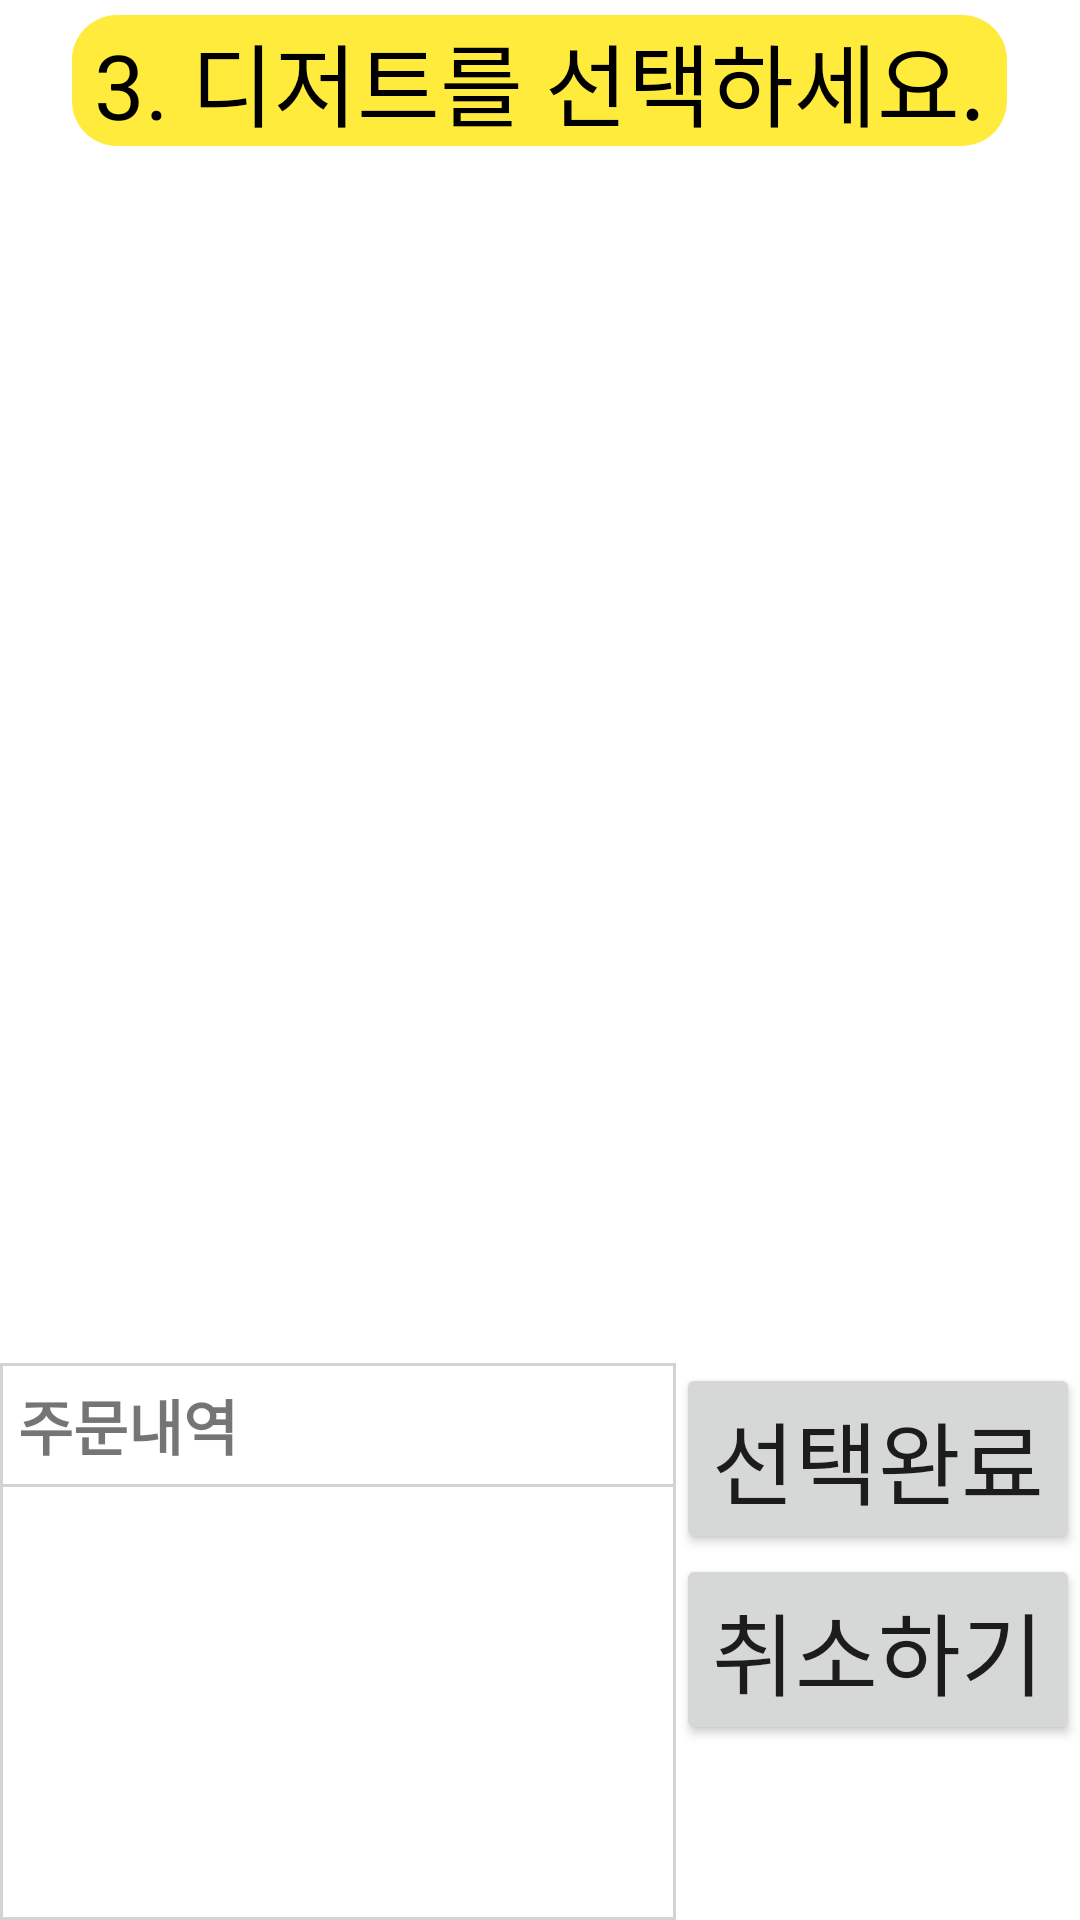

Write the Android layout XML for this screen, with the resource values it uses.
<!-- AndroidManifest.xml: application theme Theme.KNU_FinalProject -->
<!-- res/layout/activity_dessert_menu.xml -->
<?xml version="1.0" encoding="utf-8"?>
<LinearLayout xmlns:android="http://schemas.android.com/apk/res/android"
    xmlns:tools="http://schemas.android.com/tools"
    android:layout_width="match_parent"
    android:layout_height="match_parent"
    android:orientation="vertical"
    tools:ignore="MissingDefaultResource">

    <TextView
        android:id="@+id/help_msg_txt"
        android:layout_width="wrap_content"
        android:layout_height="wrap_content"
        android:layout_gravity="center"
        android:layout_marginTop="5dp"
        android:layout_marginBottom="5dp"
        android:background="@drawable/help_msg"
        android:text=" 3. 디저트를 선택하세요. "
        android:textColor="#000000"
        android:textSize="30dp"
        android:visibility="visible" />

    <LinearLayout
        android:layout_width="match_parent"
        android:layout_height="0dp"
        android:layout_weight="2">

        <androidx.recyclerview.widget.RecyclerView
            android:id="@+id/easy_dessert_recyclerview"
            android:layout_width="match_parent"
            android:layout_height="match_parent" />

    </LinearLayout>

    <LinearLayout
        android:layout_width="match_parent"
        android:layout_height="0dp"
        android:layout_weight="1"
        android:orientation="vertical">

        <LinearLayout
            android:layout_width="match_parent"
            android:layout_height="match_parent"
            android:layout_marginTop="10dp"
            android:background="#D3D3D3"
            android:orientation="horizontal">

            <LinearLayout
                android:layout_width="wrap_content"
                android:layout_height="match_parent"
                android:layout_margin="1dp"
                android:layout_weight="1"
                android:orientation="vertical">

                <TextView
                    android:layout_width="match_parent"
                    android:layout_height="wrap_content"
                    android:layout_marginBottom="1dp"
                    android:background="@color/white"
                    android:padding="5dp"
                    android:text="주문내역"
                    android:textSize="20dp"
                    android:textStyle="bold" />

                <androidx.recyclerview.widget.RecyclerView
                    android:id="@+id/easy_orderList_dessert"
                    android:layout_width="match_parent"
                    android:layout_height="match_parent"
                    android:background="@color/white"
                    android:padding="5dp"
                    android:textSize="20dp" />

            </LinearLayout>

            <LinearLayout
                android:layout_width="wrap_content"
                android:layout_height="match_parent"
                android:background="@color/white"
                android:orientation="vertical">

                <Button
                    android:id="@+id/dessert_complete_btn"
                    android:layout_width="wrap_content"
                    android:layout_height="wrap_content"
                    android:text="선택완료"
                    android:textSize="30dp" />

                <Button
                    android:id="@+id/dessert_cancle_btn"
                    android:layout_width="wrap_content"
                    android:layout_height="wrap_content"
                    android:text="취소하기"
                    android:textSize="30dp" />


            </LinearLayout>
        </LinearLayout>


    </LinearLayout>


</LinearLayout>
<!-- resources referenced by this layout -->
<resources>
  <color name="white">#FFFFFFFF</color>
  <!-- drawable help_msg (drawable) -->
  <?xml version="1.0" encoding="utf-8"?>
  <shape xmlns:android="http://schemas.android.com/apk/res/android"
      android:padding="10dp"
      android:shape="rectangle">
  
      <solid android:color="#FFEB3B"/>
      <corners
          android:topLeftRadius="15dp"
          android:bottomRightRadius="15dp"
          android:topRightRadius="15dp"
          android:bottomLeftRadius="15dp" />
  </shape>
  <style name="Theme.KNU_FinalProject" parent="Theme.MaterialComponents.DayNight.DarkActionBar">
      
          <item name="colorPrimary">@color/red</item>
          <item name="colorPrimaryVariant">@color/red</item>
          <item name="colorOnPrimary">@color/white</item>
          
          <item name="colorSecondary">@color/teal_200</item>
          <item name="colorSecondaryVariant">@color/teal_700</item>
          <item name="colorOnSecondary">@color/black</item>
          
          <item name="android:statusBarColor" tools:targetApi="l">?attr/colorPrimaryVariant</item>
          
      </style>
  <color name="red">#DA291C</color>
  <color name="teal_200">#FF03DAC5</color>
  <color name="teal_700">#FF018786</color>
  <color name="black">#FF000000</color>
</resources>
